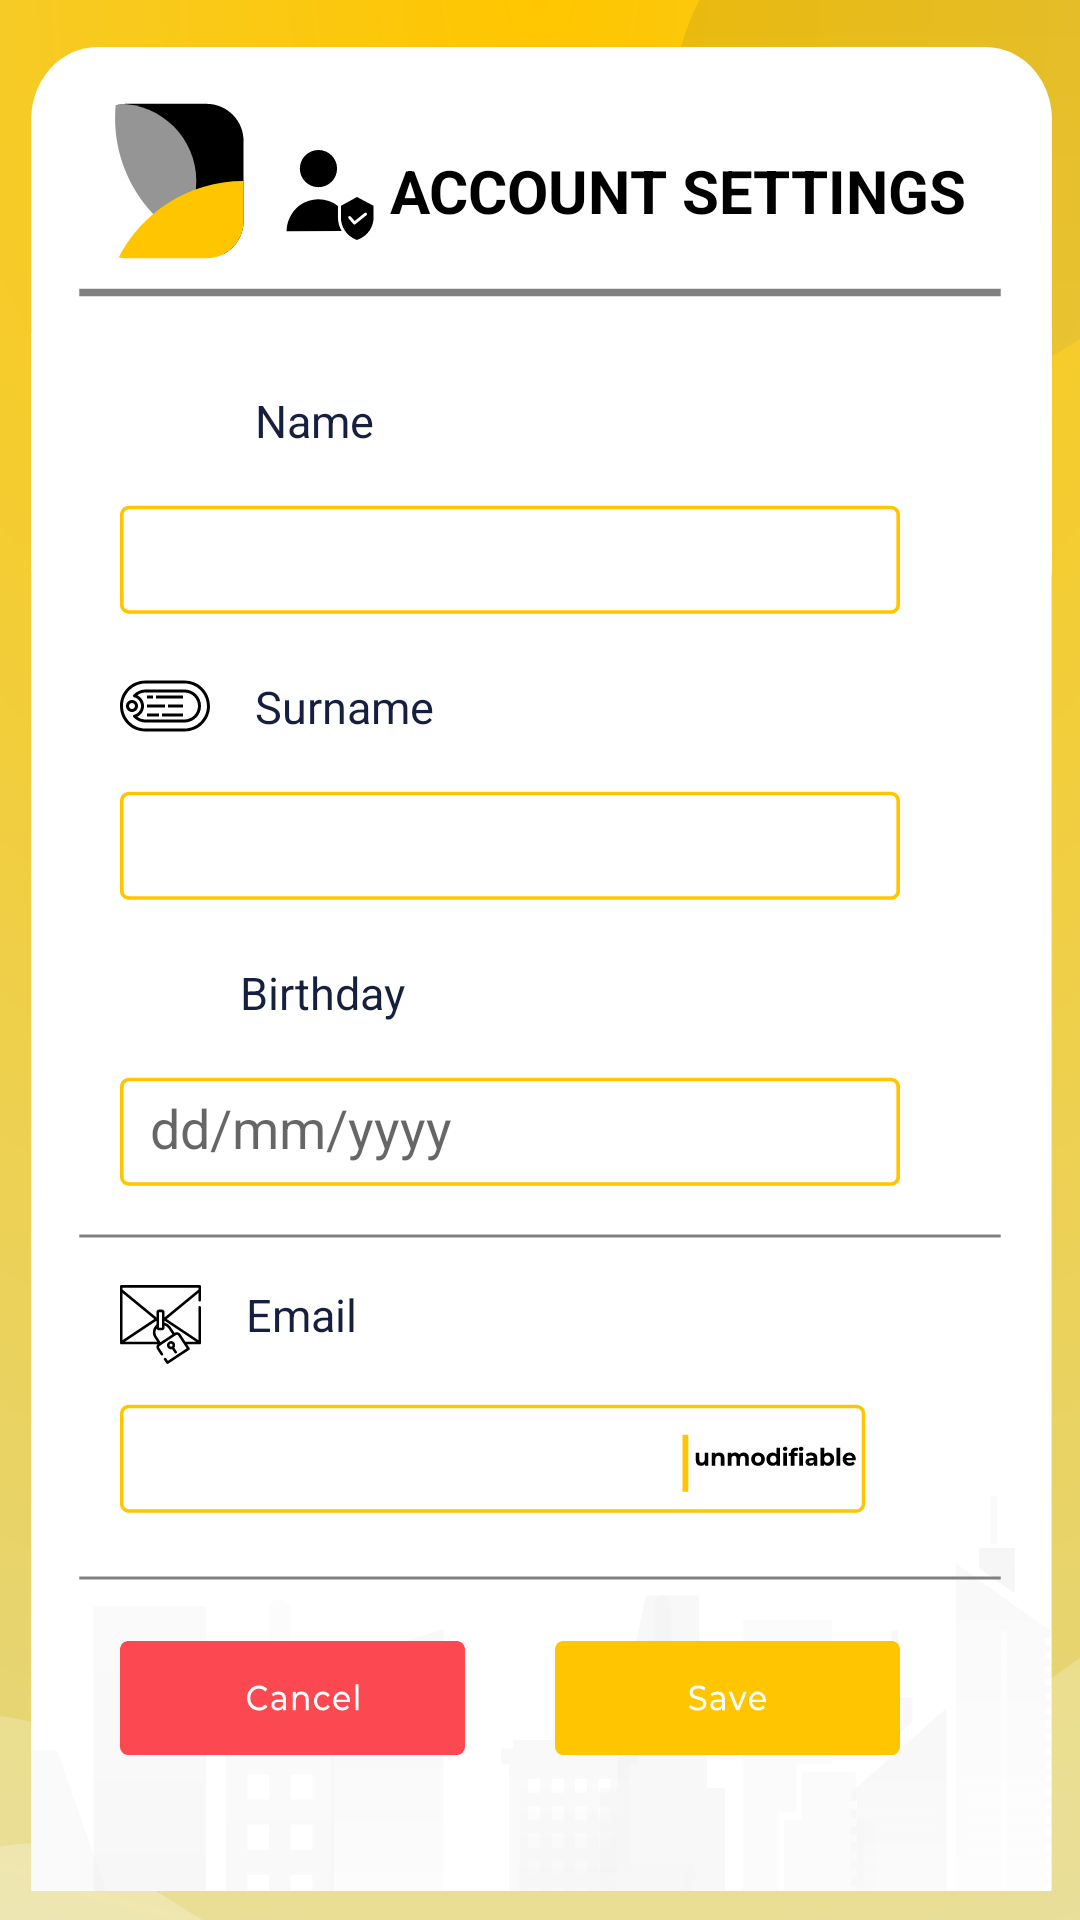

Produce the Android XML layout that renders to this screen, including the resource entries it uses.
<!-- AndroidManifest.xml: application theme AppTheme -->
<!-- res/layout/fragment_account_settings.xml -->
<?xml version="1.0" encoding="utf-8"?>
<RelativeLayout xmlns:android="http://schemas.android.com/apk/res/android"
    xmlns:tools="http://schemas.android.com/tools"
    xmlns:app="http://schemas.android.com/apk/res-auto"
    android:id="@+id/accountSettngs"
    android:layout_width="match_parent"
    android:layout_height="match_parent"
    tools:context=".ui.settings.account.accountSettings"
    android:background="@drawable/ic_uiback">

    <ImageView
        android:id="@+id/title"
        android:layout_marginTop="25dp"
        android:layout_marginLeft="20dp"
        android:padding="35dp"
        android:background="@drawable/titlelogo"
        android:layout_width="wrap_content"
        android:layout_height="wrap_content" />

    <ImageView
        android:layout_marginLeft="5dp"
        android:id="@+id/accountLg"
        android:background="@drawable/accountlogo"
        android:layout_marginTop="50dp"
        android:layout_toRightOf="@+id/title"
        android:layout_width="30dp"
        android:layout_height="30dp"/>

    <TextView
        android:layout_marginLeft="5dp"
        android:id="@+id/settingTitle"
        android:layout_marginTop="50dp"
        android:textSize="20dp"
        android:textStyle="bold"
        android:textColor="@color/colorPrimaryDark"
        android:layout_toRightOf="@+id/accountLg"
        android:text="@string/AccountBig"
        android:layout_width="wrap_content"
        android:layout_height="wrap_content" />

    <TextView
        android:id="@+id/basicLine"
        android:layout_marginLeft="25dp"
        android:layout_marginRight="25dp"
        android:layout_below="@id/title"
        android:background="@drawable/basicline"
        android:layout_width="match_parent"
        android:layout_height="5dp"/>

    <LinearLayout
        android:id="@+id/nameArea"
        android:layout_below="@+id/basicLine"
        android:orientation="horizontal"
        android:layout_width="match_parent"
        android:layout_height="wrap_content">

        <ImageView
            android:id="@+id/nameLogo"
            android:layout_marginTop="25dp"
            android:layout_marginLeft="40dp"
            android:layout_below="@id/basicLine"
            android:background="@drawable/name"
            android:layout_width="30dp"
            android:layout_height="30dp"/>

        <TextView
            android:id="@+id/nameText"
            android:padding="5dp"
            android:layout_marginRight="20dp"
            android:layout_marginLeft="10dp"
            android:layout_marginTop="25dp"
            android:layout_below="@+id/basicLine"
            android:layout_toRightOf="@+id/nameLogo"
            android:textColor="@color/gray"
            android:textSize="15dp"
            android:text="@string/name"
            android:layout_width="match_parent"
            android:layout_height="wrap_content"/>
    </LinearLayout>

    <EditText
        android:paddingLeft="10dp"
        android:maxLength="30"
        android:textCursorDrawable="@drawable/black_cursor"
        android:layout_marginTop="5dp"
        android:id="@+id/nameEdit"
        android:layout_marginRight="60dp"
        android:layout_marginLeft="40dp"
        android:layout_below="@+id/nameArea"
        android:background="@drawable/inputback"
        android:layout_width="match_parent"
        android:layout_height="wrap_content"/>

    <LinearLayout
        android:layout_marginTop="10dp"
        android:id="@+id/surnameArea"
        android:layout_below="@+id/nameEdit"
        android:orientation="horizontal"
        android:layout_width="match_parent"
        android:layout_height="wrap_content">

        <ImageView
            android:id="@+id/surnameLogo"
            android:layout_marginLeft="40dp"
            android:layout_below="@id/basicLine"
            android:background="@drawable/surname"
            android:layout_width="30dp"
            android:layout_height="30dp"/>

        <TextView
            android:id="@+id/surnameText"
            android:padding="5dp"
            android:layout_marginRight="20dp"
            android:layout_marginLeft="10dp"
            android:layout_below="@+id/basicLine"
            android:layout_toRightOf="@+id/nameLogo"
            android:textColor="@color/gray"
            android:textSize="15dp"
            android:text="@string/surname"
            android:layout_width="match_parent"
            android:layout_height="wrap_content"/>
    </LinearLayout>

    <EditText
        android:paddingLeft="10dp"
        android:maxLength="30"
        android:textCursorDrawable="@drawable/black_cursor"
        android:layout_marginTop="5dp"
        android:id="@+id/surnameEdit"
        android:layout_marginRight="60dp"
        android:layout_marginLeft="40dp"
        android:layout_below="@+id/surnameArea"
        android:background="@drawable/inputback"
        android:layout_width="match_parent"
        android:layout_height="wrap_content"/>

    <LinearLayout
        android:layout_marginTop="10dp"
        android:id="@+id/birthArea"
        android:layout_below="@+id/surnameEdit"
        android:orientation="horizontal"
        android:layout_width="match_parent"
        android:layout_height="wrap_content">

        <ImageView
            android:id="@+id/birthLogo"
            android:layout_marginLeft="40dp"
            android:layout_below="@id/basicLine"
            android:background="@drawable/ic_calendar"
            android:layout_width="25dp"
            android:layout_height="25dp"/>

        <TextView
            android:id="@+id/birthText"
            android:padding="5dp"
            android:layout_marginRight="20dp"
            android:layout_marginLeft="10dp"
            android:layout_below="@+id/basicLine"
            android:layout_toRightOf="@+id/nameLogo"
            android:textColor="@color/gray"
            android:textSize="15dp"
            android:text="@string/birthday"
            android:layout_width="match_parent"
            android:layout_height="wrap_content"/>
    </LinearLayout>

    <EditText
        android:editable="false"
        android:paddingLeft="10dp"
        android:hint="@string/birthHint"
        android:maxLength="30"
        android:textCursorDrawable="@drawable/black_cursor"
        android:layout_marginTop="5dp"
        android:id="@+id/birthEdit"
        android:layout_marginRight="60dp"
        android:layout_marginLeft="40dp"
        android:layout_below="@+id/birthArea"
        android:background="@drawable/inputback"
        android:layout_width="match_parent"
        android:layout_height="wrap_content"/>

    <TextView
        android:id="@+id/lineLabel"
        android:layout_marginTop="10dp"
        android:layout_marginLeft="25dp"
        android:layout_marginRight="25dp"
        android:layout_below="@id/birthEdit"
        android:background="@drawable/basicline"
        android:layout_width="match_parent"
        android:layout_height="2dp"/>

    <LinearLayout
        android:layout_marginTop="15dp"
        android:id="@+id/emailArea"
        android:layout_below="@+id/lineLabel"
        android:orientation="horizontal"
        android:layout_width="match_parent"
        android:layout_height="wrap_content">

        <ImageView
            android:id="@+id/emailLogo"
            android:layout_marginLeft="40dp"
            android:layout_below="@id/basicLine"
            android:background="@drawable/ic_emaillock"
            android:layout_width="27dp"
            android:layout_height="27dp"/>

        <TextView
            android:id="@+id/emailText"
            android:paddingLeft="5dp"
            android:layout_marginRight="20dp"
            android:layout_marginLeft="10dp"
            android:layout_below="@+id/basicLine"
            android:layout_toRightOf="@+id/nameLogo"
            android:textColor="@color/gray"
            android:textSize="15dp"
            android:text="@string/emailInfo"
            android:layout_width="match_parent"
            android:layout_height="wrap_content"/>
    </LinearLayout>

    <EditText
        android:editable="false"
        android:paddingLeft="10dp"
        android:maxLength="30"
        android:textCursorDrawable="@drawable/black_cursor"
        android:layout_marginTop="5dp"
        android:id="@+id/emailEdit"
        android:layout_marginRight="60dp"
        android:layout_marginLeft="40dp"
        android:layout_below="@+id/emailArea"
        android:background="@drawable/unmodifiable"
        android:layout_width="match_parent"
        android:layout_height="wrap_content"/>

    <TextView
        android:id="@+id/lineLabelTwo"
        android:layout_marginTop="15dp"
        android:layout_marginLeft="25dp"
        android:layout_marginRight="25dp"
        android:layout_below="@id/emailEdit"
        android:background="@drawable/basicline"
        android:layout_width="match_parent"
        android:layout_height="2dp"/>

    <LinearLayout
        android:layout_marginLeft="40dp"
        android:layout_marginRight="60dp"
        android:layout_marginTop="20dp"
        android:layout_below="@+id/lineLabelTwo"
        android:orientation="horizontal"
        android:layout_width="match_parent"
        android:layout_height="wrap_content">

        <Button
            android:layout_marginRight="15dp"
            android:layout_weight="1"
            android:id="@+id/cancel"
            android:background="@drawable/smallcancelv2"
            android:layout_width="wrap_content"
            android:layout_height="38dp"/>

        <Button
            android:layout_marginLeft="15dp"
            android:layout_weight="1"
            android:id="@+id/save"
            android:background="@drawable/smallsave"
            android:layout_width="wrap_content"
            android:layout_height="38dp"/>

    </LinearLayout>




</RelativeLayout>
<!-- resources referenced by this layout -->
<resources>
  <color name="colorPrimaryDark">#000000</color>
  <color name="gray">#161F3D</color>
  <!-- drawable accountlogo (drawable) -->
  <vector xmlns:android="http://schemas.android.com/apk/res/android"
      android:width="429dp"
      android:height="429dp"
      android:viewportWidth="429"
      android:viewportHeight="429.5">
    <path
        android:fillColor="#FF000000"
        android:pathData="m248.148,88.699c0,48.988 -39.711,88.699 -88.699,88.699s-88.699,-39.711 -88.699,-88.699 39.711,-88.699 88.699,-88.699 88.699,39.711 88.699,88.699zM248.148,88.699"/>
    <path
        android:fillColor="#FF000000"
        android:pathData="m252.449,266.801c-26.5,-20.699 -58.598,-31.602 -92.801,-31.602h-0.297c-41.102,0.102 -79.402,16.102 -107.703,45.102 -27.199,28 -42.898,65.699 -44.398,107l262.898,-0.5c-11.602,-19.512 -17.719,-41.797 -17.699,-64.5zM252.449,266.801"/>
    <path
        android:fillColor="#FF000000"
        android:pathData="m266.449,266.5v55.801c0.047,44.824 26.617,85.371 67.699,103.301l8.801,3.898 10.301,-4.5c41.875,-17.535 69.121,-58.504 69.102,-103.898v-54.602l-79.102,-42.199zM389.25,301.5c2.426,2.984 1.98,7.367 -1,9.801l-52.801,42.898c-1.23,1.035 -2.789,1.602 -4.398,1.602 -2.059,0.02 -4.012,-0.898 -5.301,-2.5l-22.699,-26.5c-2.516,-2.957 -2.156,-7.387 0.801,-9.902 2.953,-2.512 7.387,-2.152 9.898,0.801l18.199,21.301 47.5,-38.602c3.027,-2.344 7.367,-1.855 9.801,1.102zM389.25,301.5"/>
  </vector>
  <!-- drawable basicline (drawable) -->
  <vector xmlns:android="http://schemas.android.com/apk/res/android"
      android:width="218dp"
      android:height="4dp"
      android:viewportWidth="218"
      android:viewportHeight="4">
    <path
        android:pathData="M1,2L217,2"
        android:strokeWidth="2"
        android:fillColor="#00000000"
        android:strokeColor="#808080"/>
  </vector>
  <!-- drawable black_cursor (drawable-v24) -->
  <?xml version="1.0" encoding="utf-8"?>
  <shape xmlns:android="http://schemas.android.com/apk/res/android" android:shape="rectangle" >
          <size android:width="1dp" />
          <solid android:color="#000000"/>
  </shape>
  <!-- drawable ic_emaillock: vector/xml drawable (drawable, 2852 chars, omitted) -->
  <!-- drawable ic_uiback: vector/xml drawable (drawable, 30269 chars, omitted) -->
  <!-- drawable inputback: vector/xml drawable (drawable, 3935 chars, omitted) -->
  <!-- drawable smallcancelv2: vector/xml drawable (drawable, 10024 chars, omitted) -->
  <!-- drawable smallsave: vector/xml drawable (drawable, 8854 chars, omitted) -->
  <!-- drawable surname: vector/xml drawable (drawable, 2039 chars, omitted) -->
  <!-- drawable titlelogo: vector/xml drawable (drawable, 5564 chars, omitted) -->
  <!-- drawable unmodifiable: vector/xml drawable (drawable, 9638 chars, omitted) -->
  <string name="AccountBig">ACCOUNT SETTINGS</string>
  <string name="birthHint">dd/mm/yyyy</string>
  <string name="birthday">Birthday</string>
  <string name="emailInfo">Email</string>
  <string name="name">Name</string>
  <string name="surname">Surname</string>
  <style name="AppTheme" parent="Theme.AppCompat.Light.NoActionBar">
          
          <item name="colorPrimary">@color/colorPrimary</item>
          <item name="colorPrimaryDark">@color/colorPrimaryDark</item>
          <item name="colorAccent">@color/yellow</item>
  
          <item name="windowActionBar">false</item>
          <item name="windowNoTitle">true</item>
  
          
          <item name="android:colorControlNormal">@color/yellow</item>
          <item name="android:colorControlHighlight">@color/yellow</item>
          <item name="android:colorButtonNormal">@color/gray</item>
      </style>
  <color name="colorPrimary">#2196F3</color>
  <color name="yellow">#FFC600</color>
</resources>
